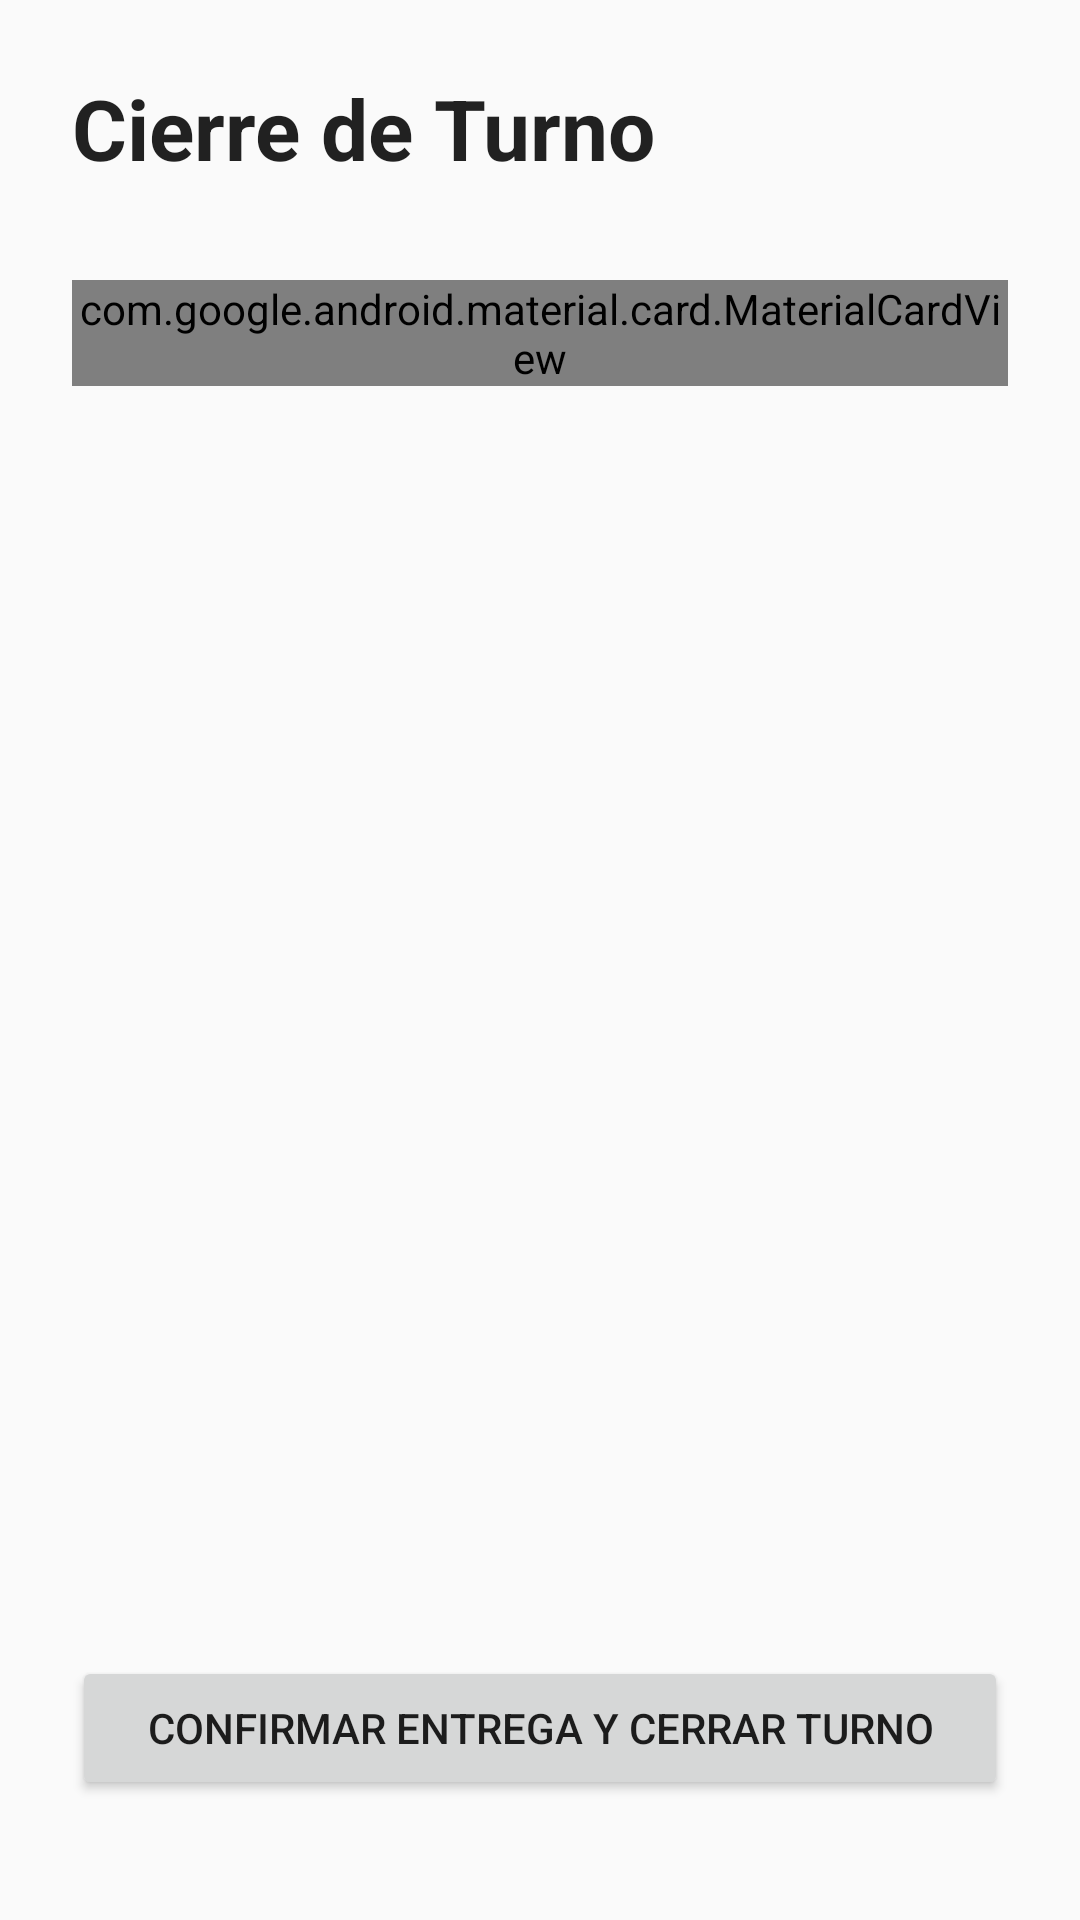

The Android layout XML behind this screen, and the referenced resources:
<!-- AndroidManifest.xml: application theme Theme.SafeCash -->
<!-- res/layout/fragment_cierre_turno.xml -->
<?xml version="1.0" encoding="utf-8"?>
<androidx.constraintlayout.widget.ConstraintLayout xmlns:android="http://schemas.android.com/apk/res/android"
    xmlns:app="http://schemas.android.com/apk/res-auto"
    android:layout_width="match_parent"
    android:layout_height="match_parent"
    android:padding="24dp">

    <TextView
        android:id="@+id/tvCierreTitle"
        android:layout_width="wrap_content"
        android:layout_height="wrap_content"
        android:text="Cierre de Turno"
        android:textAppearance="@style/TextAppearance.Material3.HeadlineMedium"
        android:textStyle="bold"
        app:layout_constraintStart_toStartOf="parent"
        app:layout_constraintTop_toTopOf="parent" />

    <com.google.android.material.card.MaterialCardView
        android:id="@+id/cardResumen"
        android:layout_width="match_parent"
        android:layout_height="wrap_content"
        android:layout_marginTop="32dp"
        app:cardCornerRadius="16dp"
        app:cardElevation="4dp"
        app:layout_constraintTop_toBottomOf="@id/tvCierreTitle">

        <LinearLayout
            android:layout_width="match_parent"
            android:layout_height="wrap_content"
            android:orientation="vertical"
            android:padding="24dp">

            <TextView
                android:layout_width="wrap_content"
                android:layout_height="wrap_content"
                android:text="Saldo Total a Devolver"
                android:textAppearance="@style/TextAppearance.Material3.LabelLarge" />

            <TextView
                android:id="@+id/tvSaldoDevolver"
                android:layout_width="wrap_content"
                android:layout_height="wrap_content"
                android:layout_marginTop="8dp"
                android:text="$ 0.00"
                android:textAppearance="@style/TextAppearance.Material3.HeadlineLarge"
                android:textColor="?attr/colorPrimary"
                android:textStyle="bold" />

            <View
                android:layout_width="match_parent"
                android:layout_height="1dp"
                android:layout_marginVertical="16dp"
                android:background="?attr/colorOutlineVariant" />

            <TextView
                android:layout_width="wrap_content"
                android:layout_height="wrap_content"
                android:text="Al confirmar, tu saldo quedará en $0.00 y el dinero será registrado como recibido en el Centro de Acopio."
                android:textAppearance="@style/TextAppearance.Material3.BodyMedium"
                android:textColor="?attr/colorOnSurfaceVariant" />
        </LinearLayout>
    </com.google.android.material.card.MaterialCardView>

    <Button
        android:id="@+id/btnConfirmarCierre"
        android:layout_width="match_parent"
        android:layout_height="wrap_content"
        android:layout_marginBottom="16dp"
        android:text="Confirmar Entrega y Cerrar Turno"
        app:layout_constraintBottom_toBottomOf="parent" />

    <ProgressBar
        android:id="@+id/progressBar"
        android:layout_width="wrap_content"
        android:layout_height="wrap_content"
        android:visibility="gone"
        app:layout_constraintBottom_toBottomOf="parent"
        app:layout_constraintEnd_toEndOf="parent"
        app:layout_constraintStart_toStartOf="parent"
        app:layout_constraintTop_toTopOf="parent" />

</androidx.constraintlayout.widget.ConstraintLayout>
<!-- resources referenced by this layout -->
<resources>
  <style name="Theme.SafeCash" parent="android:Theme.Material.Light.NoActionBar" />
</resources>
